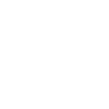
t = 0.00 s
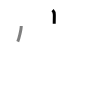
t = 1.50 s
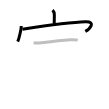
t = 3.25 s
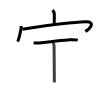
t = 4.75 s
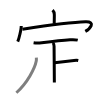
t = 6.50 s
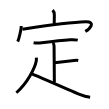
t = 8.00 s

The animated SVG that drew these frames (rendered in a browser with its animation timeline set to each time). Animation: 8 SMIL elements (animate=8); one cycle of 8.00 s.

<svg width="109px" height="109px" viewBox="0 0 px 109px" xmlns="http://www.w3.org/2000/svg" xmlns:xlink="http://www.w3.org/1999/xlink" xml:space="preserve" version="1.1"  baseProfile="full">
<path d="M52.57,10.17c1.26,1.26,1.76,2.96,1.76,4.56c0,3.61-0.09,5.75-0.1,9.03" style="fill:none;stroke:black;stroke-width:3;opacity:0">
  <animate attributeType="CSS" attributeName="opacity" from="0" to="1" begin="0s" dur="1s" repeatCount="Indefinite" fill="freeze" />
</path>
<path d="M21.25,26c0,3.53-2.41,13.23-3.5,15.58" style="fill:none;stroke:black;stroke-width:3;opacity:0">
  <animate attributeType="CSS" attributeName="opacity" from="0" to="1" begin="1s" dur="1s" repeatCount="Indefinite" fill="freeze" />
</path>
<path d="M22.44,29.18c18.31-2.68,47.53-6.83,63.05-7.33c11.01-0.35,4.26,7.15-0.18,9.58" style="fill:none;stroke:black;stroke-width:3;opacity:0">
  <animate attributeType="CSS" attributeName="opacity" from="0" to="1" begin="2s" dur="1s" repeatCount="Indefinite" fill="freeze" />
</path>
<path d="M33.6,42.82c2.72,0.44,5.36,0.34,8.12,0c6.54-0.82,24.05-2.75,28.37-3.07c3.41-0.25,5.16-0.25,7.66,0.38" style="fill:none;stroke:black;stroke-width:3;opacity:0">
  <animate attributeType="CSS" attributeName="opacity" from="0" to="1" begin="3s" dur="1s" repeatCount="Indefinite" fill="freeze" />
</path>
<path d="M52.9,42.77c0.92,0.92,1.17,2.46,1.17,3.37c0,2.99,0.28,30.49,0.28,36.39" style="fill:none;stroke:black;stroke-width:3;opacity:0">
  <animate attributeType="CSS" attributeName="opacity" from="0" to="1" begin="4s" dur="1s" repeatCount="Indefinite" fill="freeze" />
</path>
<path d="M54.61,62.86c6.14-0.74,12.39-1.49,19.43-2.39c1.69-0.22,3.13-0.22,4.2,0" style="fill:none;stroke:black;stroke-width:3;opacity:0">
  <animate attributeType="CSS" attributeName="opacity" from="0" to="1" begin="5s" dur="1s" repeatCount="Indefinite" fill="freeze" />
</path>
<path d="M36.36,57.64c0.06,0.86,0.12,2.22-0.11,3.46c-1.4,7.29-8.89,21.86-19.87,31.65" style="fill:none;stroke:black;stroke-width:3;opacity:0">
  <animate attributeType="CSS" attributeName="opacity" from="0" to="1" begin="6s" dur="1s" repeatCount="Indefinite" fill="freeze" />
</path>
<path d="M31.96,73.89c7.12,2.96,36.49,16.08,47.62,20.58c3.44,1.39,6.85,2.38,10.55,2.78" style="fill:none;stroke:black;stroke-width:3;opacity:0">
  <animate attributeType="CSS" attributeName="opacity" from="0" to="1" begin="7s" dur="1s" repeatCount="Indefinite" fill="freeze" />
</path>
</svg>
